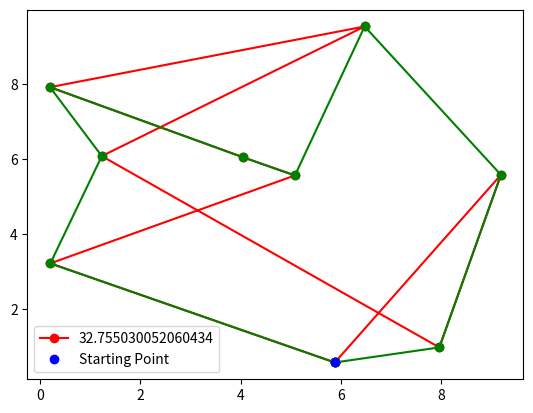

This figure's Python source:
import numpy as np
import matplotlib.pyplot as plt
import random
import time

start_time = time.time()

class Point:
    def __init__(self,coord):
        self.x = coord[0]
        self.y = coord[1]
    
    def getPoint(self):
        return [self.x,self.y]
    
class Chemin:
    
    def __init__(self,n):
        self.coords = []
        for i in range(n):
            coord = [random.uniform(0,10),random.uniform(0,10)]
            #print(coord)
            self.coords.append(Point(coord))
    
    def getDistance(self):
        
        self.distance = 0
        
        for i in range(len(self.coords)-1):
            
            x_current = self.coords[i].getPoint()[0]
            y_current = self.coords[i].getPoint()[1]
            self.distance += np.sqrt((x_current-self.coords[i+1].getPoint()[0])**2 + (y_current-self.coords[i+1].getPoint()[1])**2)
            
        x_current = self.coords[len(self.coords)-1].getPoint()[0]
        y_current = self.coords[len(self.coords)-1].getPoint()[1]
        self.distance += np.sqrt((self.coords[0].getPoint()[0] - x_current)**2 + (self.coords[0].getPoint()[1] - y_current)**2)
        
        return self.distance
    
    def getX(self):
        x_vec = []
        for i in range(len(self.coords)):
            x_vec.append(self.coords[i].getPoint()[0])
        return x_vec
    
    def getY(self):
        y_vec = []
        for i in range(len(self.coords)):
            y_vec.append(self.coords[i].getPoint()[1])
        return y_vec
    
def print_configurations(configurations,n,n_facto):
    for i in range(0,n_facto):
        for j in range(0,n):
            configurations[i].coords[j].getPoint()

def factoriel(n):
    facto = 1
    for i in range(1,n+1):
        facto *= i
    return facto    

def permutations(configurations,route,size,storage_index,added):
    temp = [None]*len(route.coords)
    for i in range(1,size):
        for j in range(0,len(route.coords)-size):
            temp[j] = route.coords[j]
        k=0
        for j in range(len(route.coords)-size,len(temp)):
            temp[j] = route.coords[len(route.coords)-size:][(i+k)%size]
            k+=1
        configurations[storage_index+i-1+added].coords = temp[:]

def configurations_listing(initial_route,n,n_facto):
    configurations = []
    for i in range(n_facto):
        configurations.append(Chemin(n))
    configurations[0] = initial_route
    storage_index = 1
    
    size = n-1
    storage_index = 1
    while(size > 1):
        added = 0
        for i in range(0,storage_index):
            permutations(configurations,configurations[i],size,storage_index,added)
            added += (size-1)
        storage_index += added
        size -= 1
    return configurations

def best_route(configurations,n,n_facto):
    best_configuration = configurations[0]
    for i in range(1,n_facto):
        if(best_configuration.getDistance()>configurations[i].getDistance()):
            best_configuration = configurations[i]
    return best_configuration

initial_route = Chemin(9)
n = len(initial_route.coords)
n_facto = factoriel(n-1)

configurations = configurations_listing(initial_route,n,n_facto)
print_configurations(configurations,n,n_facto)
best_configuration = best_route(configurations,n,n_facto)

initial_route.coords.append(initial_route.coords[0])
best_configuration.coords.append(best_configuration.coords[0])

plt.plot(initial_route.getX(),initial_route.getY(),'-ro')
plt.plot(initial_route.getX()[0],initial_route.getY()[0],'bo')
plt.legend([initial_route.getDistance(),"Starting Point"])
plt.show()

plt.plot(best_configuration.getX(),best_configuration.getY(),'-go')
plt.plot(initial_route.getX()[0],initial_route.getY()[0],'bo')
plt.legend([best_configuration.getDistance(),"Starting Point"])
plt.show()
#P = np.zeros((n,n))